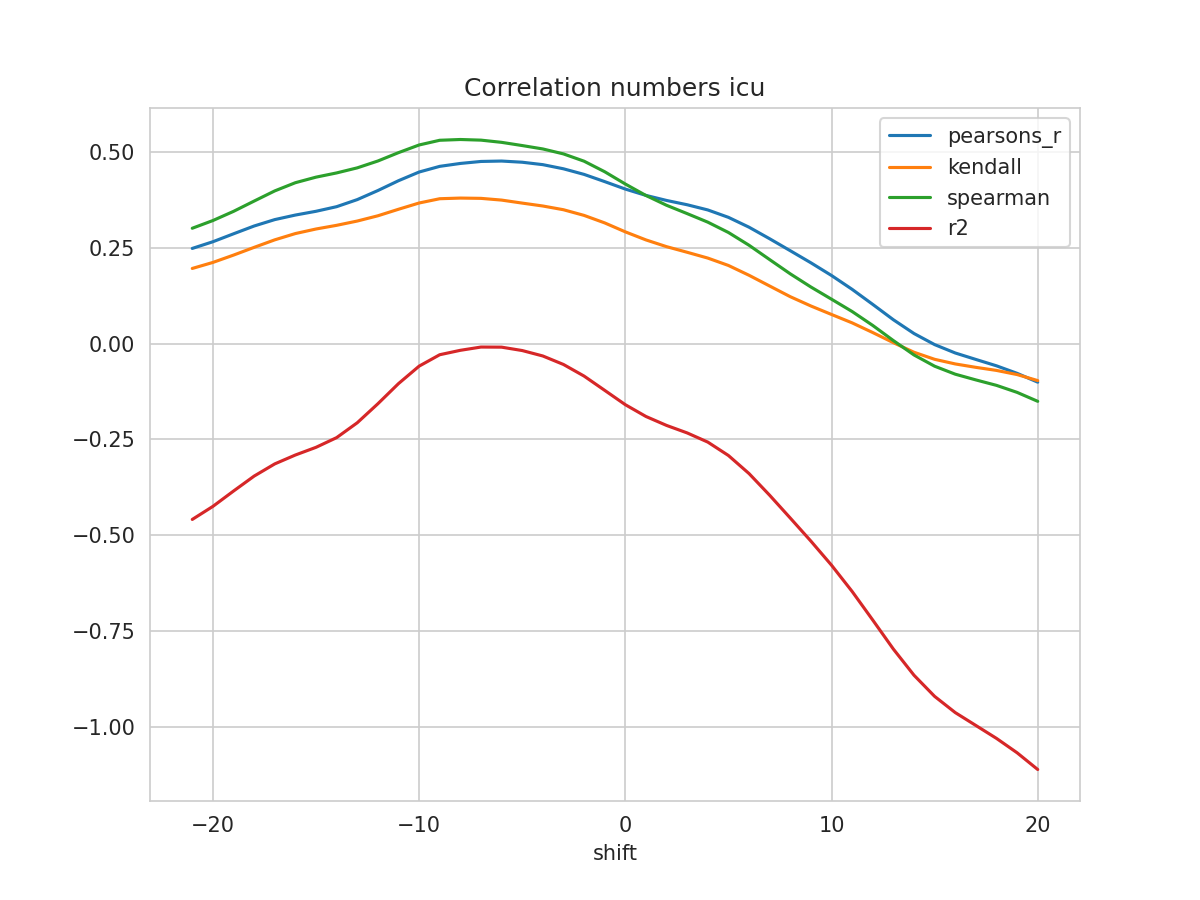

Values plotted in this chart, from the file beside it:
shift, N, pearsons_r, kendall, spearman, mse, explained_variance_score, r2, rmse
-21, 476, 0.2477, 0.1955, 0.3003, 0.04311, -0.4582, -0.4583, 0.2076
-20, 477, 0.2651, 0.2112, 0.3204, 0.04206, -0.4242, -0.4243, 0.2051
-19, 478, 0.2858, 0.2303, 0.3442, 0.04083, -0.3843, -0.3844, 0.2021
-18, 479, 0.3061, 0.2505, 0.3711, 0.03963, -0.3453, -0.3454, 0.1991
-17, 480, 0.3228, 0.2701, 0.3976, 0.03867, -0.3136, -0.3136, 0.1966
-16, 481, 0.3347, 0.2864, 0.4189, 0.038, -0.2904, -0.2905, 0.1949
-15, 482, 0.3445, 0.2983, 0.4334, 0.03743, -0.2704, -0.2705, 0.1935
-14, 483, 0.3565, 0.3079, 0.4444, 0.03675, -0.2451, -0.2452, 0.1917
-13, 484, 0.3749, 0.319, 0.4576, 0.03574, -0.2063, -0.2065, 0.1891
-12, 485, 0.3985, 0.3327, 0.4754, 0.03447, -0.1567, -0.157, 0.1857
-11, 486, 0.4241, 0.3497, 0.4972, 0.03308, -0.1041, -0.1045, 0.1819
-10, 487, 0.4467, 0.366, 0.5172, 0.03184, -0.05855, -0.059, 0.1784
-9, 488, 0.4615, 0.3772, 0.5295, 0.03101, -0.02871, -0.02923, 0.1761
-8, 488, 0.4691, 0.3789, 0.5315, 0.03046, -0.01728, -0.01771, 0.1745
-7, 488, 0.4743, 0.3781, 0.5298, 0.03013, -0.008608, -0.009232, 0.1736
-6, 488, 0.4753, 0.3736, 0.5241, 0.03, -0.008634, -0.0095, 0.1732
-5, 488, 0.4723, 0.3658, 0.5157, 0.03009, -0.01725, -0.01833, 0.1735
-4, 488, 0.4659, 0.3582, 0.5068, 0.0304, -0.03121, -0.0325, 0.1743
-3, 488, 0.4552, 0.3485, 0.494, 0.03098, -0.05308, -0.05459, 0.176
-2, 488, 0.4406, 0.3337, 0.475, 0.03176, -0.083, -0.08483, 0.1782
-1, 488, 0.4218, 0.3142, 0.4475, 0.03281, -0.1198, -0.122, 0.1811
0, 488, 0.4023, 0.2909, 0.4155, 0.03395, -0.1569, -0.1594, 0.1842
1, 488, 0.3858, 0.2699, 0.3856, 0.03494, -0.1872, -0.1901, 0.1869
2, 488, 0.3727, 0.2523, 0.3601, 0.03577, -0.2102, -0.2134, 0.1891
3, 488, 0.3615, 0.2377, 0.3384, 0.0365, -0.2295, -0.2329, 0.191
4, 488, 0.348, 0.2226, 0.3161, 0.03736, -0.2531, -0.2568, 0.1933
5, 488, 0.3287, 0.2033, 0.2893, 0.03855, -0.2877, -0.2917, 0.1963
6, 488, 0.303, 0.1777, 0.256, 0.04011, -0.3344, -0.3388, 0.2003
7, 488, 0.2729, 0.1498, 0.2186, 0.04188, -0.3907, -0.3953, 0.2047
8, 488, 0.2417, 0.1219, 0.1815, 0.04368, -0.4501, -0.4547, 0.209
9, 488, 0.2103, 0.09776, 0.1472, 0.04548, -0.5102, -0.5148, 0.2133
10, 488, 0.1772, 0.07564, 0.1154, 0.04738, -0.5731, -0.5775, 0.2177
11, 488, 0.1411, 0.05378, 0.08335, 0.04946, -0.6417, -0.646, 0.2224
12, 488, 0.1019, 0.02853, 0.04704, 0.05171, -0.7163, -0.7205, 0.2274
13, 488, 0.06189, 0.002173, 0.007624, 0.05402, -0.7921, -0.7961, 0.2324
14, 488, 0.02603, -0.02278, -0.02984, 0.05608, -0.8603, -0.8642, 0.2368
15, 488, -0.002841, -0.04116, -0.05911, 0.05774, -0.9154, -0.9193, 0.2403
16, 488, -0.02469, -0.05322, -0.07992, 0.05898, -0.9575, -0.9615, 0.2429
17, 488, -0.04152, -0.06211, -0.09484, 0.05991, -0.9909, -0.9951, 0.2448
18, 488, -0.05811, -0.07009, -0.109, 0.06081, -1.024, -1.029, 0.2466
19, 488, -0.0777, -0.08088, -0.1273, 0.06193, -1.062, -1.066, 0.2489
20, 488, -0.1007, -0.09659, -0.1506, 0.06326, -1.105, -1.11, 0.2515
